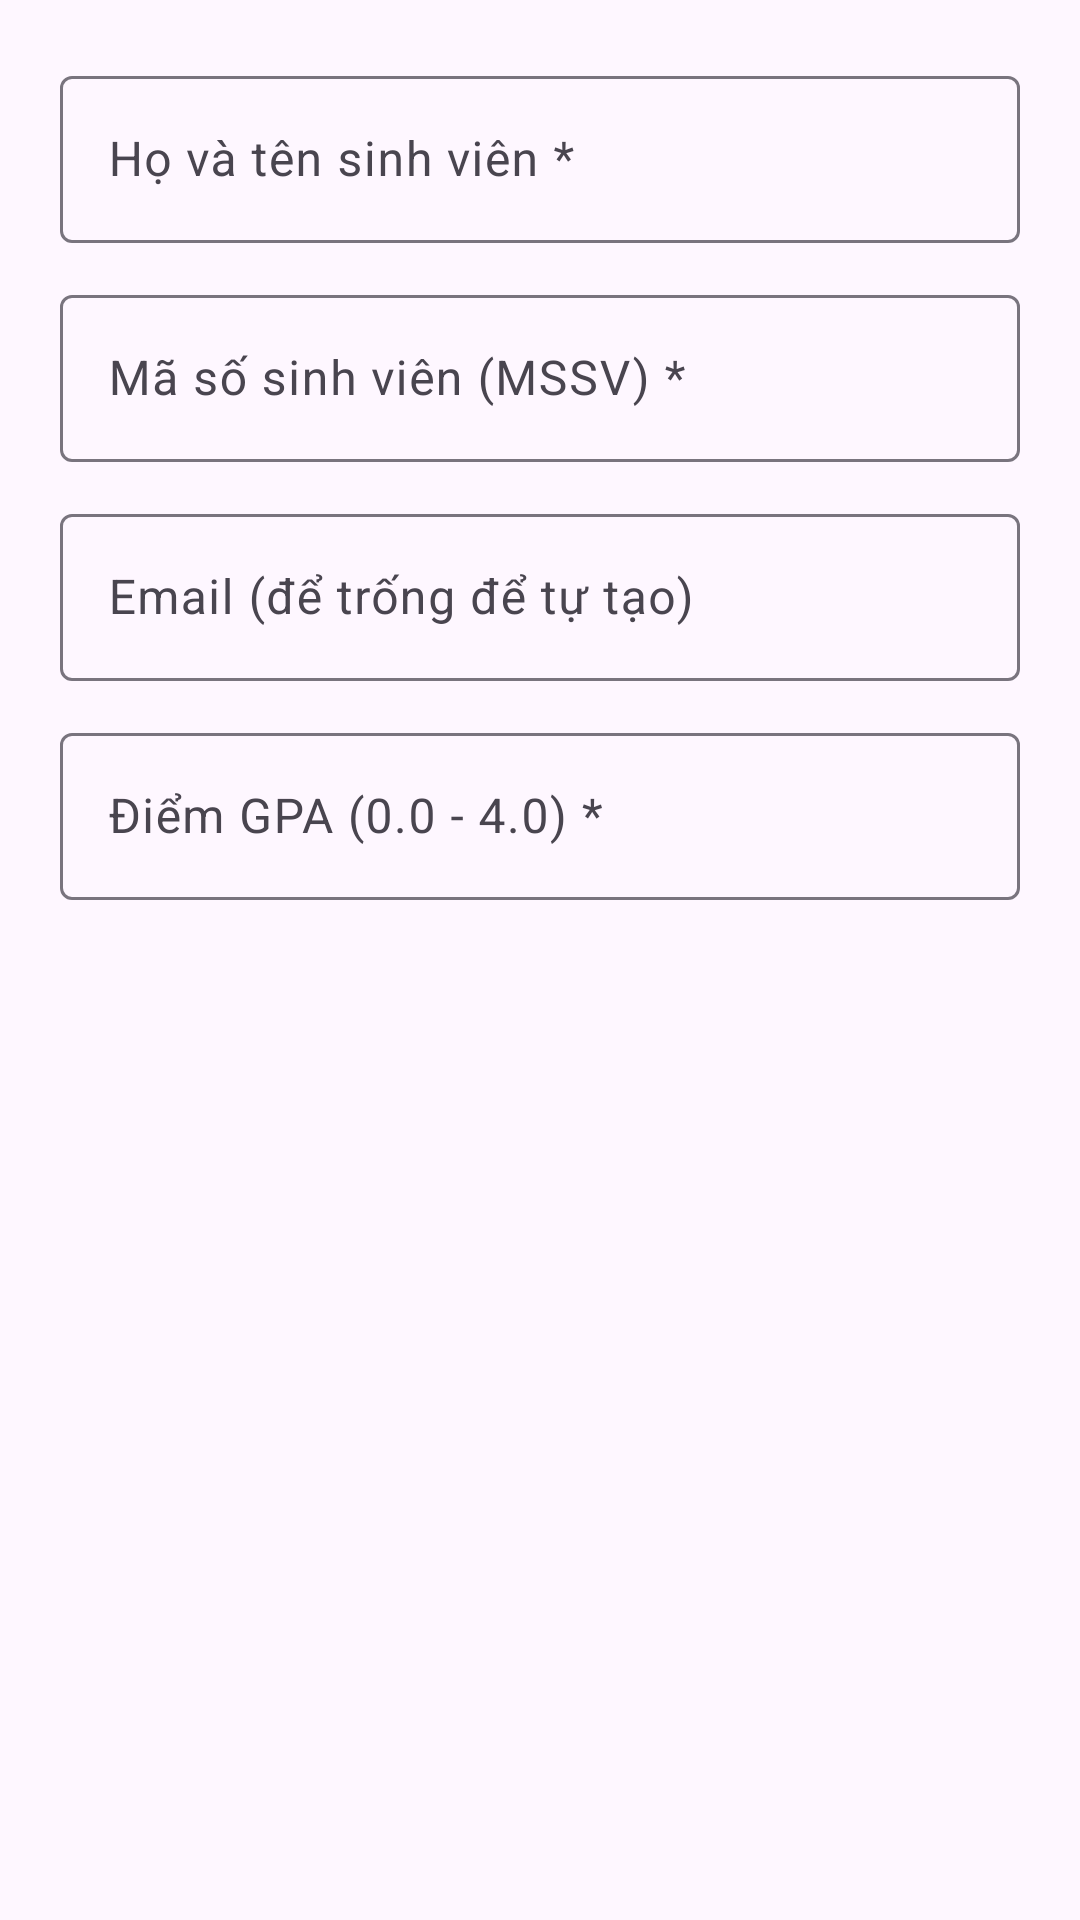

Android layout source for this screen:
<!-- AndroidManifest.xml: application theme Theme.Bt_lecture9 -->
<!-- res/layout/dialog_add_student.xml -->
<?xml version="1.0" encoding="utf-8"?>
<ScrollView xmlns:android="http://schemas.android.com/apk/res/android"
    android:layout_width="match_parent"
    android:layout_height="wrap_content">

    <LinearLayout
        android:layout_width="match_parent"
        android:layout_height="wrap_content"
        android:orientation="vertical"
        android:padding="20dp">

        <com.google.android.material.textfield.TextInputLayout
            android:id="@+id/tilFullName"
            style="@style/Widget.Material3.TextInputLayout.OutlinedBox"
            android:layout_width="match_parent"
            android:layout_height="wrap_content"
            android:hint="@string/hint_full_name">

            <com.google.android.material.textfield.TextInputEditText
                android:id="@+id/etFullName"
                android:layout_width="match_parent"
                android:layout_height="wrap_content"
                android:inputType="textPersonName|textCapWords"
                android:maxLines="1" />
        </com.google.android.material.textfield.TextInputLayout>

        <com.google.android.material.textfield.TextInputLayout
            android:id="@+id/tilStudentCode"
            style="@style/Widget.Material3.TextInputLayout.OutlinedBox"
            android:layout_width="match_parent"
            android:layout_height="wrap_content"
            android:layout_marginTop="12dp"
            android:hint="@string/hint_student_code">

            <com.google.android.material.textfield.TextInputEditText
                android:id="@+id/etStudentCode"
                android:layout_width="match_parent"
                android:layout_height="wrap_content"
                android:inputType="text"
                android:maxLines="1" />
        </com.google.android.material.textfield.TextInputLayout>

        <com.google.android.material.textfield.TextInputLayout
            android:id="@+id/tilEmail"
            style="@style/Widget.Material3.TextInputLayout.OutlinedBox"
            android:layout_width="match_parent"
            android:layout_height="wrap_content"
            android:layout_marginTop="12dp"
            android:hint="@string/hint_email">

            <com.google.android.material.textfield.TextInputEditText
                android:id="@+id/etEmail"
                android:layout_width="match_parent"
                android:layout_height="wrap_content"
                android:inputType="textEmailAddress"
                android:maxLines="1" />
        </com.google.android.material.textfield.TextInputLayout>

        <com.google.android.material.textfield.TextInputLayout
            android:id="@+id/tilGpa"
            style="@style/Widget.Material3.TextInputLayout.OutlinedBox"
            android:layout_width="match_parent"
            android:layout_height="wrap_content"
            android:layout_marginTop="12dp"
            android:hint="@string/hint_gpa">

            <com.google.android.material.textfield.TextInputEditText
                android:id="@+id/etGpa"
                android:layout_width="match_parent"
                android:layout_height="wrap_content"
                android:inputType="numberDecimal"
                android:maxLines="1" />
        </com.google.android.material.textfield.TextInputLayout>

    </LinearLayout>

</ScrollView>
<!-- resources referenced by this layout -->
<resources>
  <string name="hint_email">Email (để trống để tự tạo)</string>
  <string name="hint_full_name">Họ và tên sinh viên *</string>
  <string name="hint_gpa">Điểm GPA (0.0 - 4.0) *</string>
  <string name="hint_student_code">Mã số sinh viên (MSSV) *</string>
  <style name="Theme.Bt_lecture9" parent="Base.Theme.Bt_lecture9" />
  <style name="Base.Theme.Bt_lecture9" parent="Theme.Material3.DayNight.NoActionBar">
          <item name="colorPrimary">@color/primary_teal</item>
          <item name="colorSecondary">@color/teal_accent</item>
      </style>
  <color name="primary_teal">#FF00796B</color>
  <color name="teal_accent">#FF009688</color>
</resources>
